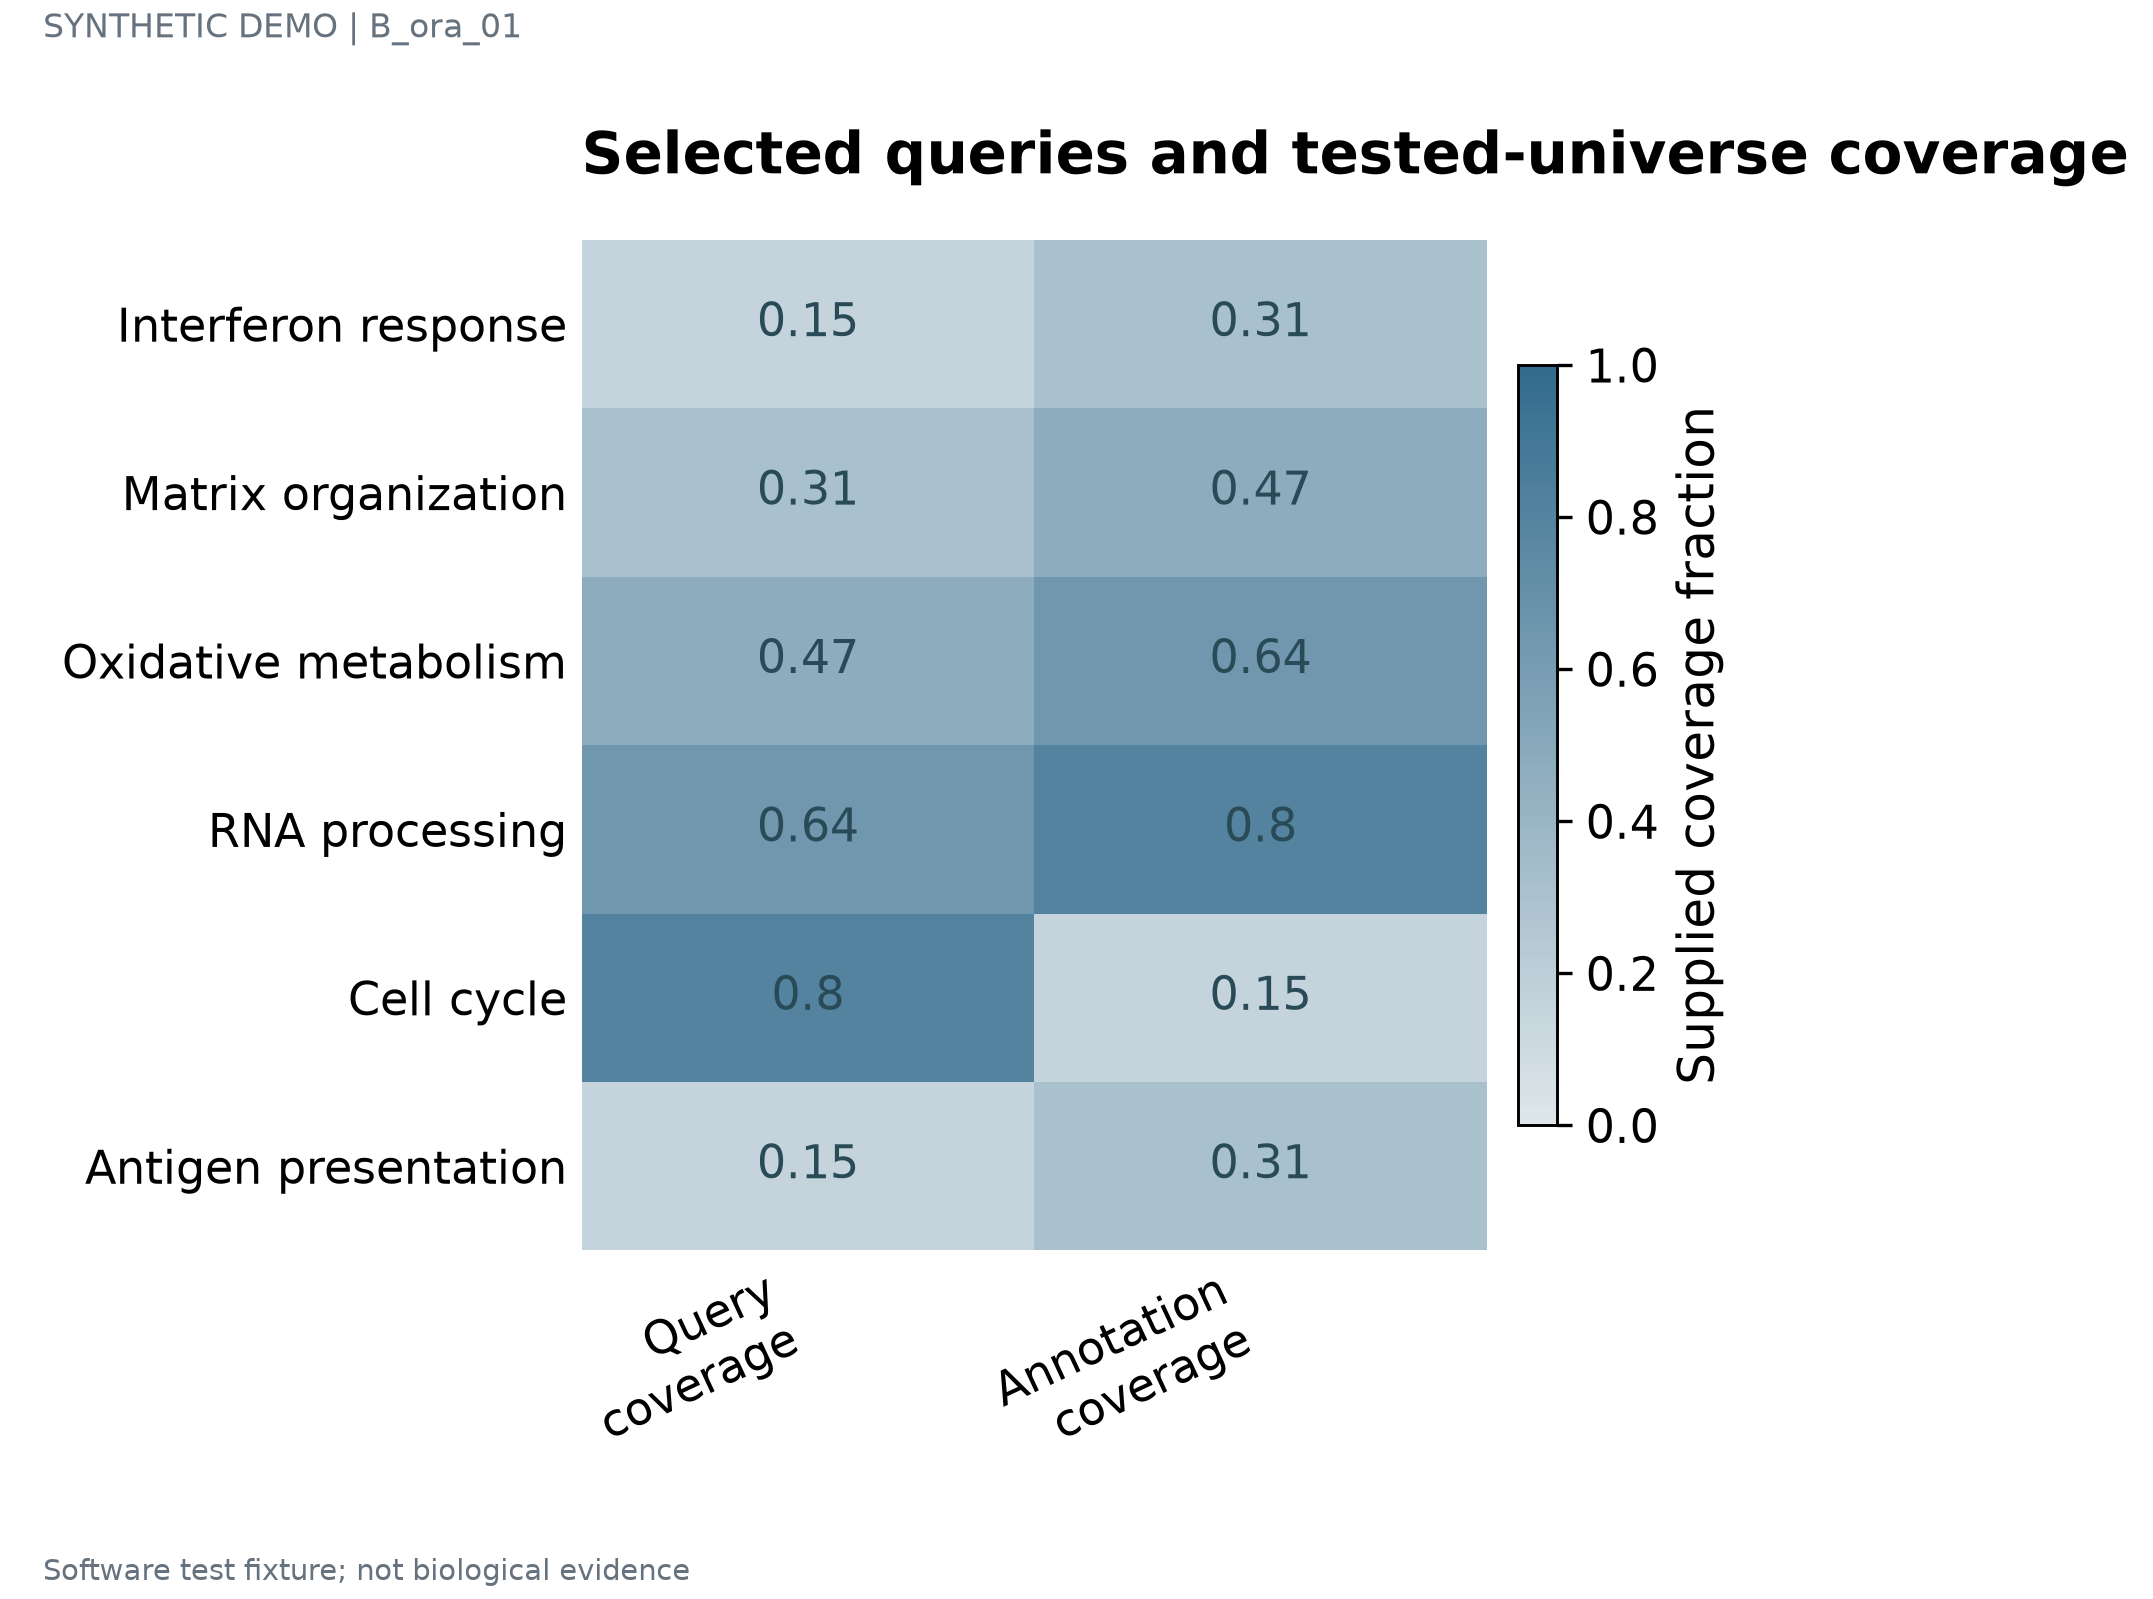

The table this chart was drawn from, first rows:
label	series	value	panel_id
Interferon response	Query coverage	0.15	p1
Interferon response	Annotation coverage	0.31	p1
Matrix organization	Query coverage	0.31	p1
Matrix organization	Annotation coverage	0.47	p1
Oxidative metabolism	Query coverage	0.47	p1
Oxidative metabolism	Annotation coverage	0.64	p1
RNA processing	Query coverage	0.64	p1
RNA processing	Annotation coverage	0.8	p1
Cell cycle	Query coverage	0.8	p1
Cell cycle	Annotation coverage	0.15	p1
Antigen presentation	Query coverage	0.15	p1
Antigen presentation	Annotation coverage	0.31	p1
